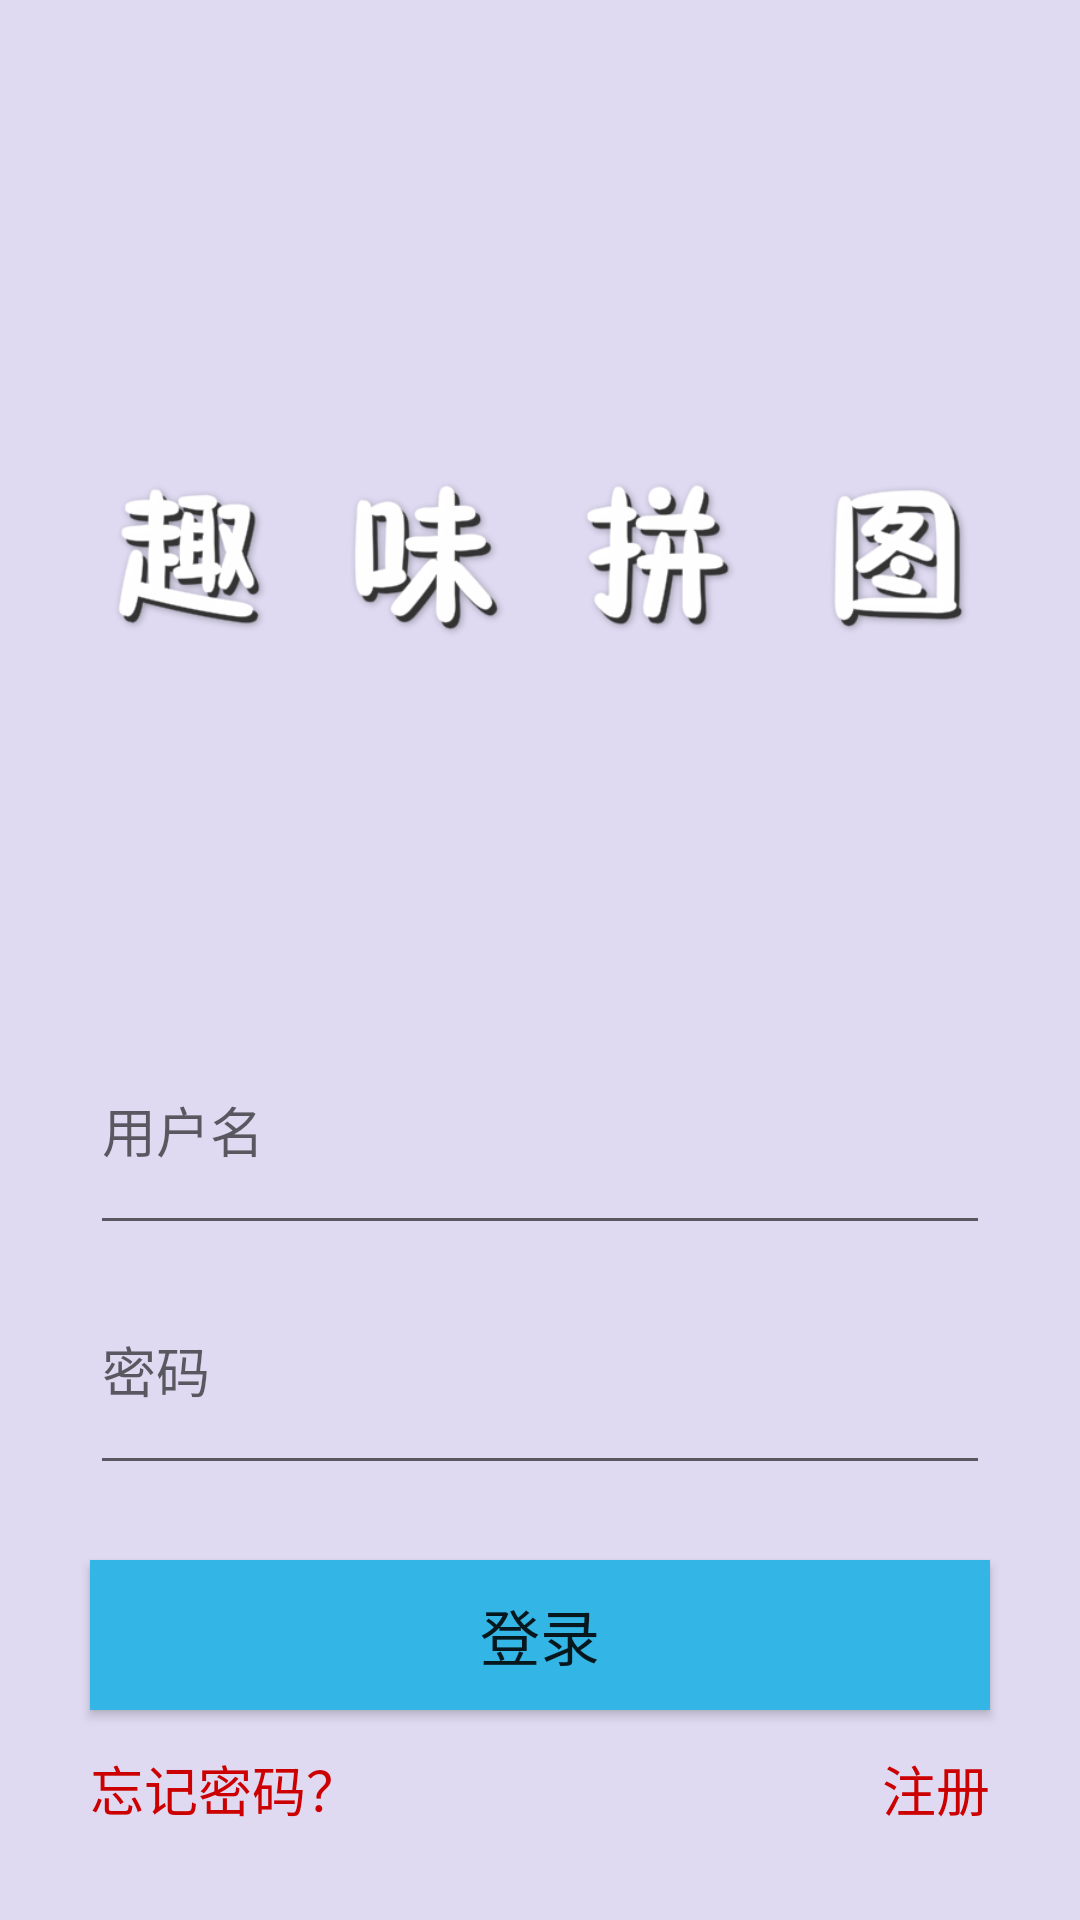

Write the Android layout XML for this screen, with the resource values it uses.
<!-- AndroidManifest.xml: application theme Theme.AppCompat.Light.NoActionBar -->
<!-- res/layout/activity_login.xml -->
<?xml version="1.0" encoding="utf-8"?>
<RelativeLayout xmlns:android="http://schemas.android.com/apk/res/android"
    xmlns:tools="http://schemas.android.com/tools"
    android:layout_width="match_parent"
    android:layout_height="match_parent"
    android:background="#dfdaf1">

    <ImageView
        android:id="@+id/label"
        android:layout_width="wrap_content"
        android:layout_height="wrap_content"
        android:layout_alignParentLeft="true"
        android:layout_alignParentStart="true"
        android:layout_alignParentTop="true"
        android:layout_marginTop="35dp"
        android:src="@drawable/label" />

    <EditText
        android:id="@+id/password"
        android:layout_width="300dp"
        android:layout_height="80dp"
        android:layout_below="@+id/username"
        android:layout_centerHorizontal="true"
        android:ems="10"
        android:hint="密码"
        android:inputType="textPassword" />

    <EditText
        android:id="@+id/username"
        android:layout_width="300dp"
        android:layout_height="80dp"
        android:layout_alignLeft="@+id/password"
        android:layout_alignStart="@+id/password"
        android:layout_below="@+id/label"
        android:ems="10"
        android:hint="用户名"
        android:inputType="textPersonName" />

    <Button
        android:id="@+id/bt_login"
        android:layout_width="300dp"
        android:layout_height="50dp"
        android:layout_alignLeft="@+id/password"
        android:layout_alignStart="@+id/password"
        android:layout_below="@+id/password"
        android:layout_marginTop="25dp"
        android:background="@android:color/holo_blue_light"
        android:text="登录"
        android:textSize="20sp" />

    <TextView
        android:id="@+id/bt_forget"
        android:layout_width="wrap_content"
        android:layout_height="wrap_content"
        android:layout_alignLeft="@+id/bt_login"
        android:layout_alignStart="@+id/bt_login"
        android:layout_below="@+id/bt_login"
        android:layout_marginTop="13dp"
        android:clickable="true"
        android:text="忘记密码？"
        android:textColor="@android:color/holo_red_dark"
        android:textSize="18sp" />

    <TextView
        android:id="@+id/bt_register"
        android:layout_width="wrap_content"
        android:layout_height="wrap_content"
        android:layout_alignBaseline="@+id/bt_forget"
        android:layout_alignBottom="@+id/bt_forget"
        android:layout_alignEnd="@+id/bt_login"
        android:layout_alignRight="@+id/bt_login"
        android:clickable="true"
        android:text="注册"
        android:textColor="@android:color/holo_red_dark"
        android:textSize="18sp" />

    <TextView
        android:id="@+id/tips"
        android:layout_width="300dp"
        android:layout_height="60dp"
        android:layout_above="@+id/password"
        android:layout_alignLeft="@+id/username"
        android:layout_alignStart="@+id/username"
        android:layout_marginBottom="54dp"
        android:textAlignment="center"
        android:textColor="@android:color/holo_red_dark"
        android:textSize="22sp" />


</RelativeLayout>
<!-- resources referenced by this layout -->
<resources>
  <!-- drawable label: png bitmap (drawable, 46530 bytes) -->
</resources>
